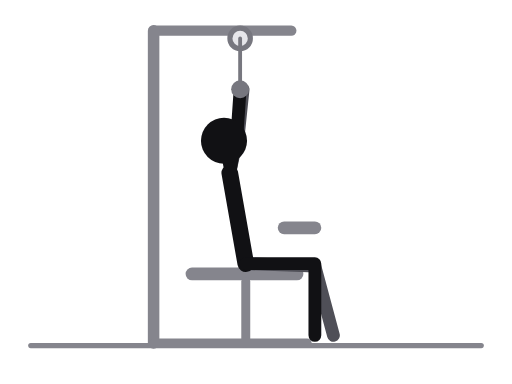
t = 0.00 s
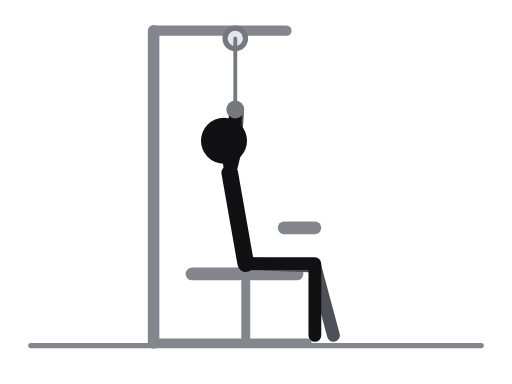
t = 0.31 s
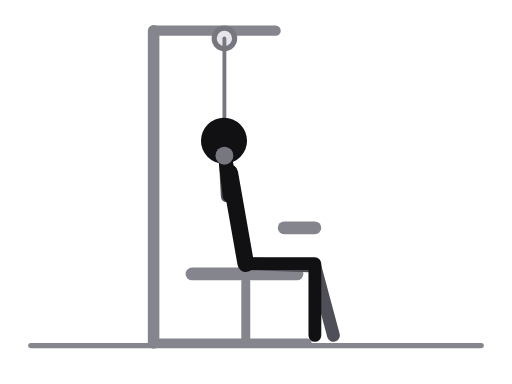
t = 0.69 s
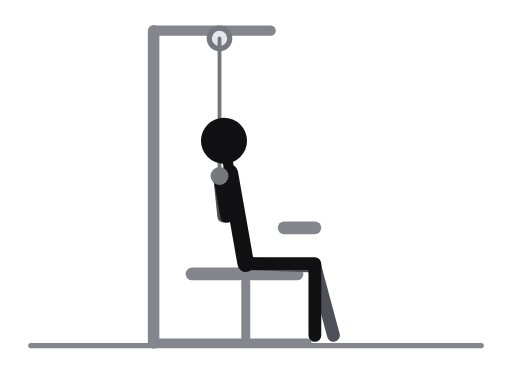
t = 1.00 s
t = 1.31 s: frame unchanged from t = 0.69 s, image omitted
t = 1.69 s: frame unchanged from t = 0.31 s, image omitted

The animated SVG that drew these frames (rendered in a browser with its animation timeline set to each time). Animation: 9 SMIL elements (animate=9); one cycle of 2.00 s, repeats indefinitely.

<svg xmlns="http://www.w3.org/2000/svg" viewBox="0 0 400 300" role="img" aria-label="Lat pulldown, front, wide grip"><title>Lat pulldown, front, wide grip</title><style>.ill-s-near{stroke:var(--ill-near,#111114)}.ill-f-near{fill:var(--ill-near,#111114)}.ill-s-far{stroke:var(--ill-far,#4F4F57)}.ill-f-far{fill:var(--ill-far,#4F4F57)}.ill-s-prop{stroke:var(--ill-prop,#85858D)}.ill-f-prop{fill:var(--ill-prop,#85858D)}.ill-s-floor{stroke:var(--ill-floor,#85858D)}.ill-f-floor{fill:var(--ill-floor,#85858D)}.ill-s-iron{stroke:var(--ill-iron,#77777F)}.ill-f-iron{fill:var(--ill-iron,#77777F)}.ill-s-ironin{stroke:var(--ill-ironin,#E6E6EA)}.ill-f-ironin{fill:var(--ill-ironin,#E6E6EA)}.ill-s-arrow{stroke:var(--ill-arrow,#008F45)}.ill-f-arrow{fill:var(--ill-arrow,#008F45)}@media (prefers-color-scheme:dark){svg{--ill-near:#F5F5F7;--ill-far:#BEBEC5;--ill-prop:#8E8E96;--ill-floor:#8E8E96;--ill-iron:#9E9EA6;--ill-ironin:#2A2A30;--ill-arrow:#3DFF8F;}}</style><g stroke-linecap="round" stroke-linejoin="round"><line class="ill-s-floor" x1="24" y1="270" x2="376" y2="270" stroke-width="4"/><line class="ill-s-prop" x1="120" y1="24" x2="227.6" y2="24" stroke-width="8"><animate attributeName="x2" values="227.6;225.2;219.6;213.9;211.5;213.9;219.6;225.2;227.6" keyTimes="0;0.125;0.25;0.375;0.5;0.625;0.75;0.875;1" dur="2.0s" repeatCount="indefinite"/></line><line class="ill-s-prop" x1="120" y1="24" x2="120" y2="268" stroke-width="9"/><line class="ill-s-prop" x1="150" y1="214" x2="232" y2="214" stroke-width="10"/><line class="ill-s-prop" x1="192" y1="220" x2="192" y2="268" stroke-width="7"/><line class="ill-s-prop" x1="222" y1="178" x2="246" y2="178" stroke-width="10"/><line class="ill-s-prop" x1="120" y1="268" x2="240" y2="268" stroke-width="7"/><circle class="ill-s-iron ill-f-ironin" cx="187.6" cy="30" r="8" stroke-width="4"><animate attributeName="cx" values="187.6;185.2;179.6;173.9;171.5;173.9;179.6;185.2;187.6" keyTimes="0;0.125;0.25;0.375;0.5;0.625;0.75;0.875;1" dur="2.0s" repeatCount="indefinite"/></circle><line class="ill-s-iron" x1="187.6" y1="30" x2="187.6" y2="69.7" stroke-width="3"><animate attributeName="x1" values="187.6;185.2;179.6;173.9;171.5;173.9;179.6;185.2;187.6" keyTimes="0;0.125;0.25;0.375;0.5;0.625;0.75;0.875;1" dur="2.0s" repeatCount="indefinite"/><animate attributeName="x2" values="187.6;185.2;179.6;173.9;171.5;173.9;179.6;185.2;187.6" keyTimes="0;0.125;0.25;0.375;0.5;0.625;0.75;0.875;1" dur="2.0s" repeatCount="indefinite"/><animate attributeName="y2" values="69.7;79.6;103.6;127.6;137.5;127.6;103.6;79.6;69.7" keyTimes="0;0.125;0.25;0.375;0.5;0.625;0.75;0.875;1" dur="2.0s" repeatCount="indefinite"/></line><polyline class="ill-s-far" points="192,206 246,207.9 260.5,262" fill="none" stroke-width="10"/><polyline class="ill-s-far" points="179.5,135.1 186.6,101.8 189.9,70" fill="none" stroke-width="10"><animate attributeName="points" values="179.5,135.1 186.6,101.8 189.9,70;179.5,135.1 184.9,111.6 187.2,79.8;179.5,135.1 180.7,135.3 180.7,103.5;179.5,135.1 176.5,159 174.2,127.2;179.5,135.1 174.8,168.8 171.5,137;179.5,135.1 176.5,159 174.2,127.2;179.5,135.1 180.7,135.3 180.7,103.5;179.5,135.1 184.9,111.6 187.2,79.8;179.5,135.1 186.6,101.8 189.9,70" keyTimes="0;0.125;0.25;0.375;0.5;0.625;0.75;0.875;1" dur="2.0s" repeatCount="indefinite"/></polyline><line class="ill-s-near" x1="179.5" y1="135.1" x2="192" y2="206" stroke-width="13"/><line class="ill-s-near" x1="179.5" y1="135.1" x2="175" y2="110" stroke-width="8"/><polyline class="ill-s-near" points="192,206 246,206 246,262" fill="none" stroke-width="10"/><polyline class="ill-s-near" points="179.5,135.1 185.4,101.6 187.6,69.7" fill="none" stroke-width="10"><animate attributeName="points" values="179.5,135.1 185.4,101.6 187.6,69.7;179.5,135.1 184.2,111.5 185.2,79.6;179.5,135.1 181.2,135.3 179.6,103.6;179.5,135.1 178.3,159.1 173.9,127.6;179.5,135.1 177.1,169 171.5,137.5;179.5,135.1 178.3,159.1 173.9,127.6;179.5,135.1 181.2,135.3 179.6,103.6;179.5,135.1 184.2,111.5 185.2,79.6;179.5,135.1 185.4,101.6 187.6,69.7" keyTimes="0;0.125;0.25;0.375;0.5;0.625;0.75;0.875;1" dur="2.0s" repeatCount="indefinite"/></polyline><circle class="ill-f-near" cx="175" cy="110" r="18"/><circle class="ill-f-iron" cx="187.6" cy="69.7" r="7"><animate attributeName="cx" values="187.6;185.2;179.6;173.9;171.5;173.9;179.6;185.2;187.6" keyTimes="0;0.125;0.25;0.375;0.5;0.625;0.75;0.875;1" dur="2.0s" repeatCount="indefinite"/><animate attributeName="cy" values="69.7;79.6;103.6;127.6;137.5;127.6;103.6;79.6;69.7" keyTimes="0;0.125;0.25;0.375;0.5;0.625;0.75;0.875;1" dur="2.0s" repeatCount="indefinite"/></circle></g></svg>
